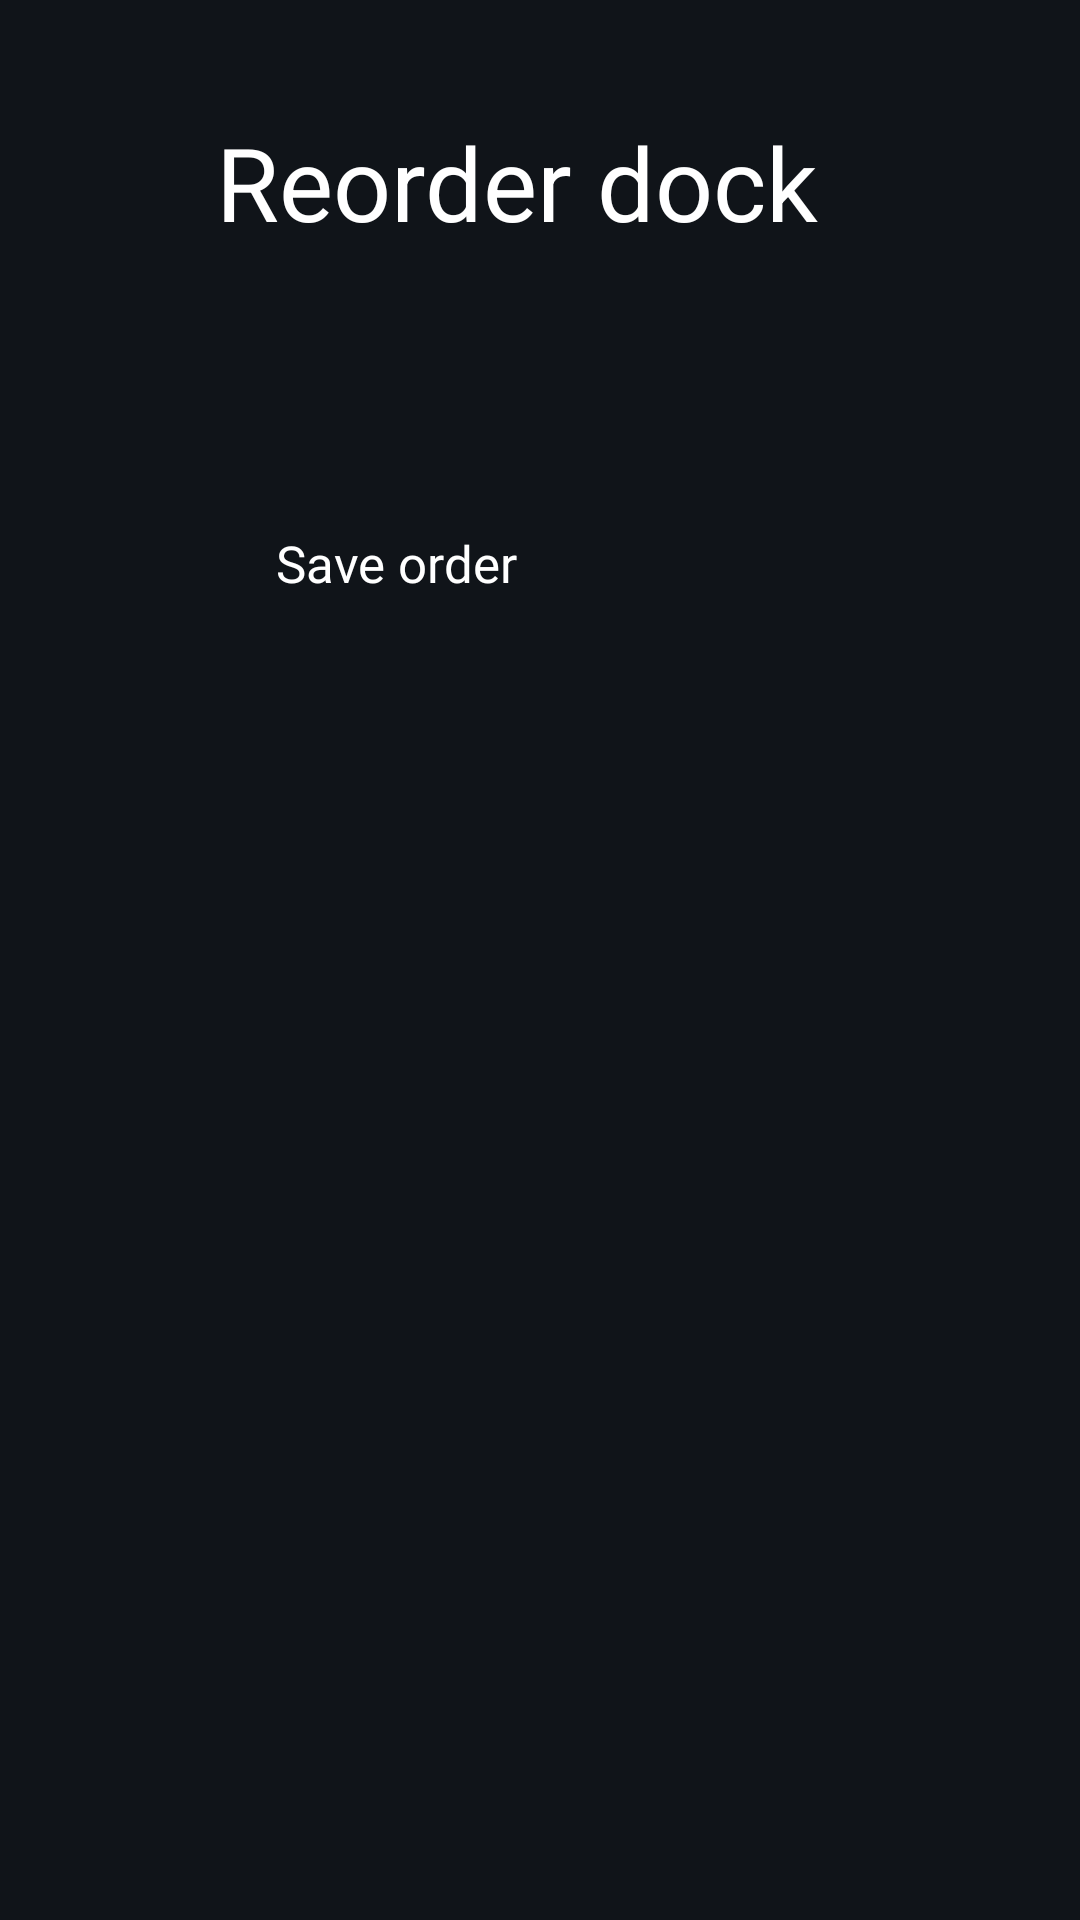

Android layout source for this screen:
<!-- AndroidManifest.xml: application theme Theme.TvHome -->
<!-- res/layout/activity_dock_reorder.xml -->
<?xml version="1.0" encoding="utf-8"?>
<ScrollView xmlns:android="http://schemas.android.com/apk/res/android"
    android:layout_width="match_parent"
    android:layout_height="match_parent"
    android:background="#FF101419"
    android:fillViewport="true">

    <LinearLayout
        android:layout_width="match_parent"
        android:layout_height="wrap_content"
        android:orientation="vertical"
        android:paddingStart="72dp"
        android:paddingEnd="72dp"
        android:paddingTop="38dp"
        android:paddingBottom="38dp">

        <TextView
            android:layout_width="match_parent"
            android:layout_height="wrap_content"
            android:text="@string/reorder_dock"
            android:textColor="#FFFFFFFF"
            android:textSize="34sp" />

        <TextView
            android:id="@+id/reorder_hint"
            android:layout_width="match_parent"
            android:layout_height="wrap_content"
            android:layout_marginTop="10dp"
            android:textColor="#FFACB8C1"
            android:textSize="15sp" />

        <LinearLayout
            android:id="@+id/dock_list"
            android:layout_width="match_parent"
            android:layout_height="wrap_content"
            android:layout_marginTop="18dp"
            android:orientation="vertical" />

        <TextView
            android:id="@+id/reorder_done"
            style="@style/SettingsRow"
            android:layout_marginTop="28dp"
            android:text="@string/reorder_done" />

    </LinearLayout>
</ScrollView>
<!-- resources referenced by this layout -->
<resources>
  <string name="reorder_dock">Reorder dock</string>
  <string name="reorder_done">Save order</string>
  <style name="SettingsRow">
          <item name="android:layout_width">match_parent</item>
          <item name="android:layout_height">56dp</item>
          <item name="android:gravity">center_vertical</item>
          <item name="android:paddingStart">20dp</item>
          <item name="android:paddingEnd">20dp</item>
          <item name="android:background">@drawable/settings_choice_bg</item>
          <item name="android:textColor">#FFFFFFFF</item>
          <item name="android:textSize">17sp</item>
          <item name="android:fontFamily">@font/outfit_medium</item>
          <item name="android:focusable">true</item>
          <item name="android:clickable">true</item>
      </style>
  <style name="Theme.TvHome" parent="android:Theme.Material.NoActionBar.Fullscreen">
          <item name="android:windowBackground">@android:color/black</item>
          <item name="android:colorBackground">@android:color/black</item>
          <item name="android:windowAnimationStyle">@null</item>
      </style>
</resources>
